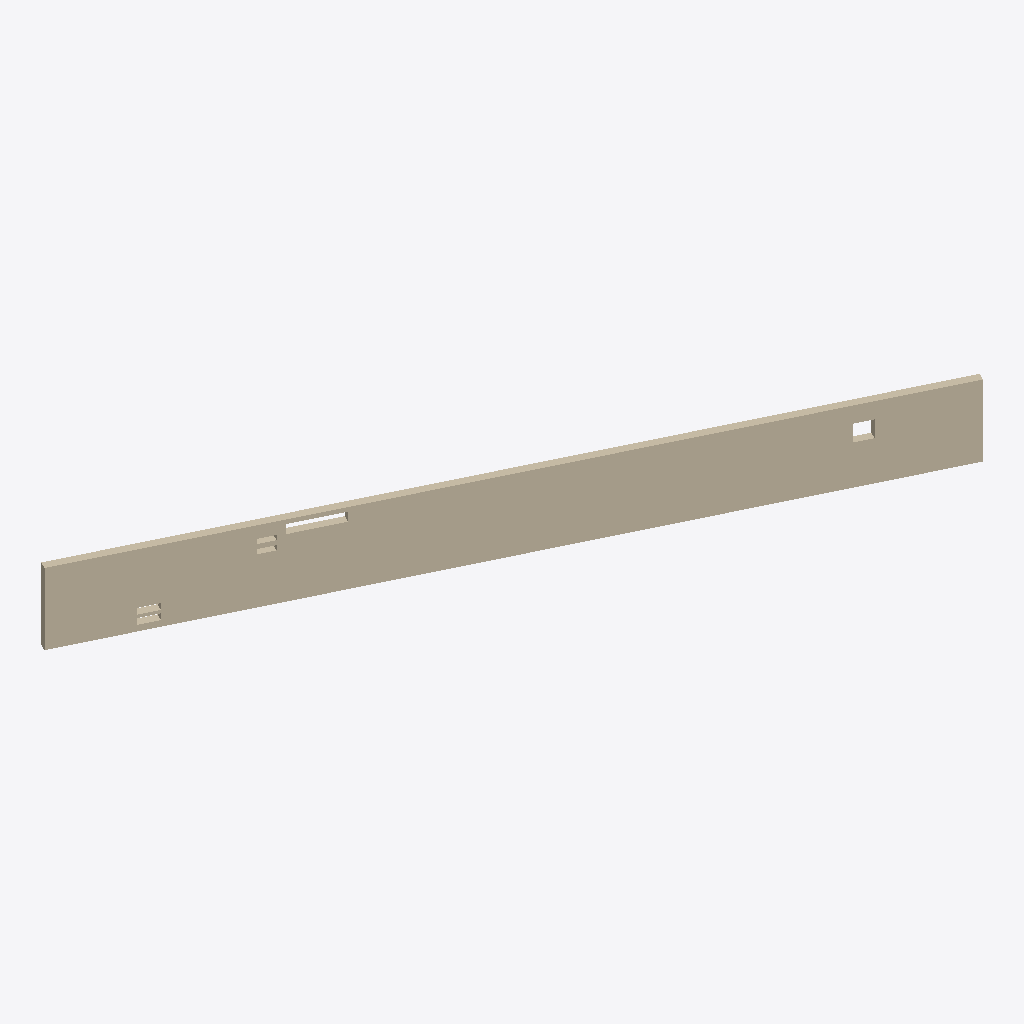
Isometric view of an IFC building model (IFC-SPF (STEP), schema IFC2X3, length unit millimetre), seen from the south-west, elements coloured by IFC class: 1 wall (beige).
Extent 21.7 m × 10.7 m × 2.4 m (x, y, z). Elements (1): 1 IfcWallStandardCase.

HEADER;
FILE_DESCRIPTION(('ViewDefinition [CoordinationView_V2.0, QuantityTakeOffAddOnView]'),'2;1');
FILE_NAME('','2016-11-07T15:35:53',(''),(''),'The EXPRESS Data Manager Version 5.02.0100.07 : ','20160525_1230(x64) - Exporter 16.5.0.0 - Alterna','');
FILE_SCHEMA(('IFC2X3'));
ENDSEC;
DATA;
#105=IFCPROJECT('0rFj231Lib7CvIrIkiUqHE',#41,'',$,$,'','',(#97),#92);
#111043=IFCWALLSTANDARDCASE('2t1PYAdRTF49828D6ad_ME',#41,'Basic Wall:Innervegg Betong 250:760345',$,'Basic Wall:Innervegg Betong 250:123338',#110996,#111041,'760345');
ENDSEC;
